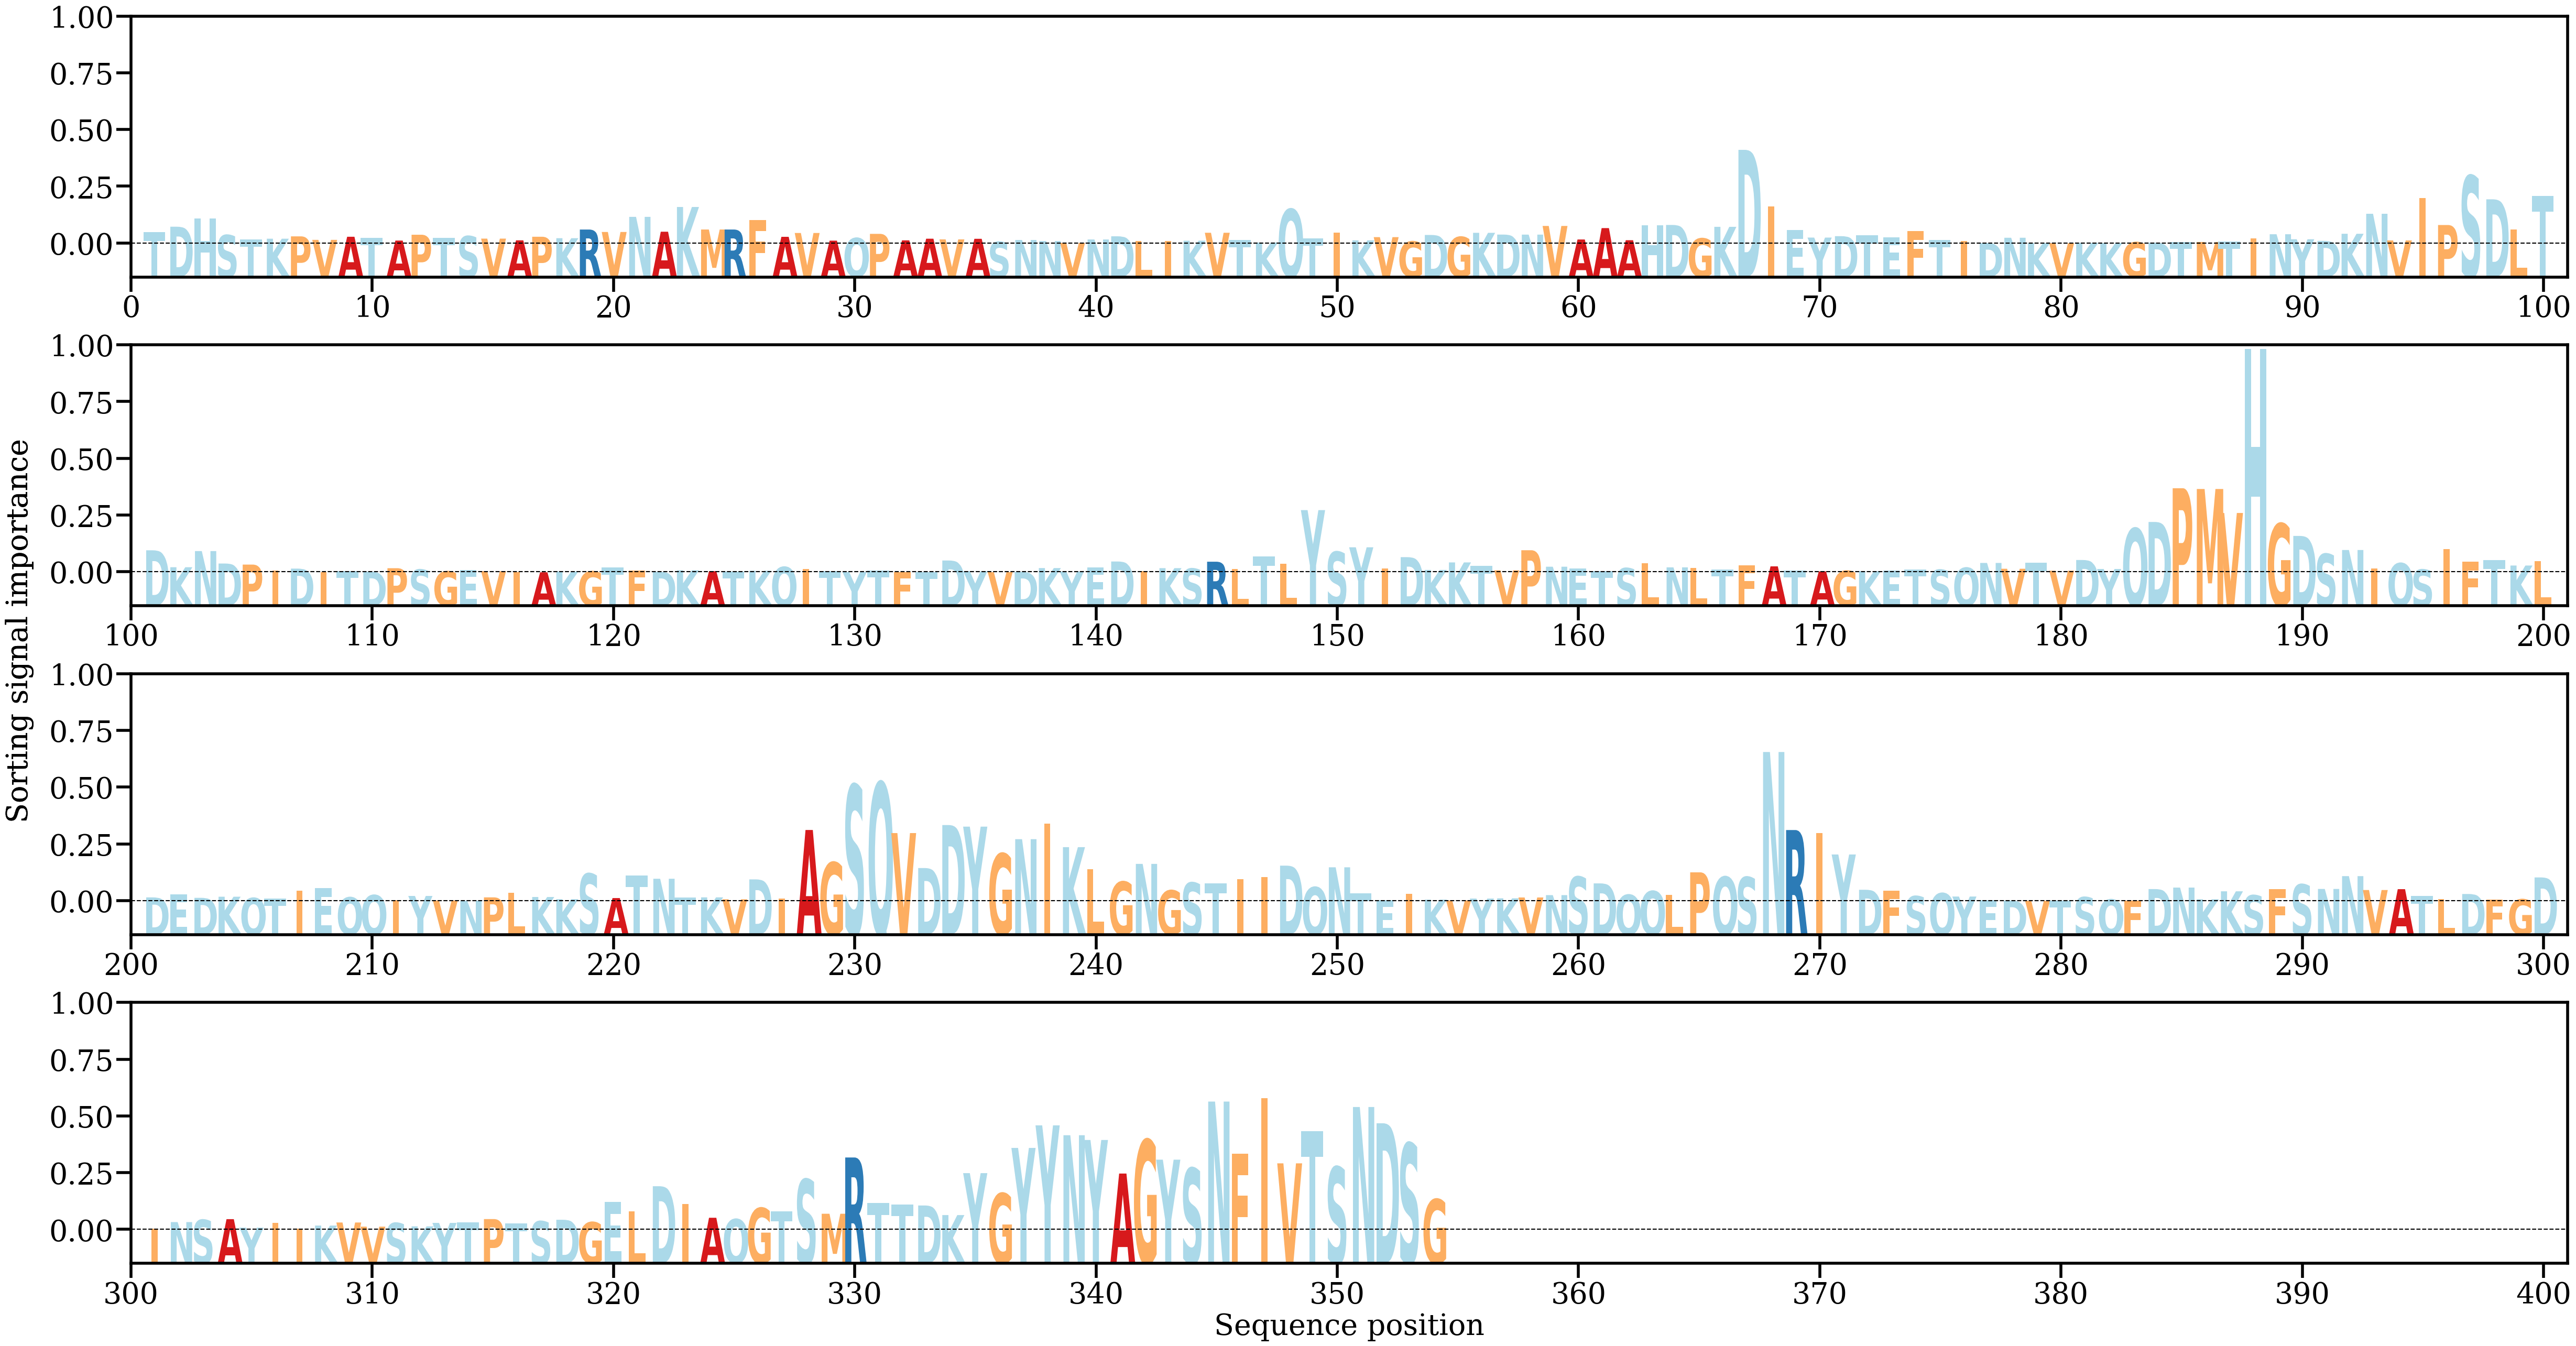

Values plotted in this chart, from the file beside it:
AA, Alpha
T, [0.00171392]
D, [0.00257039]
H, [0.00379066]
S, [0.00129395]
T, [0.00066174]
K, [0.00073376]
P, [0.00109407]
V, [0.00055779]
A, [0.00103392]
T, [0.00088428]
A, [0.00045118]
P, [0.00134274]
T, [0.00088235]
S, [0.00113131]
V, [0.00074852]
A, [0.00048702]
P, [0.00103403]
K, [0.00081411]
R, [0.00213749]
V, [0.00176491]
N, [0.00407751]
A, [0.00180512]
K, [0.00558757]
M, [0.0021426]
R, [0.002139]
F, [0.00359617]
A, [0.00102329]
V, [0.001611]
A, [0.00043879]
Q, [0.00083421]
P, [0.00147722]
A, [0.00048351]
A, [0.000735]
V, [0.00063036]
A, [0.00072093]
S, [0.00025255]
N, [0.00054042]
N, [0.00037746]
V, [8.8949004e-05]
N, [0.00061513]
D, [0.00110295]
L, [0.00037316]
I, [0.00035295]
K, [0.00042813]
V, [0.00164456]
T, [0.00052092]
K, [0.00015381]
Q, [0.00525552]
T, [0.00077905]
I, [0.00167078]
K, [0.0004834]
V, [0.00097636]
G, [0.00031242]
D, [0.00130588]
G, [0.00101014]
K, [0.00163582]
D, [0.00136711]
N, [0.0013617]
V, [0.00268731]
A, [0.00061596]
... 294 more rows
